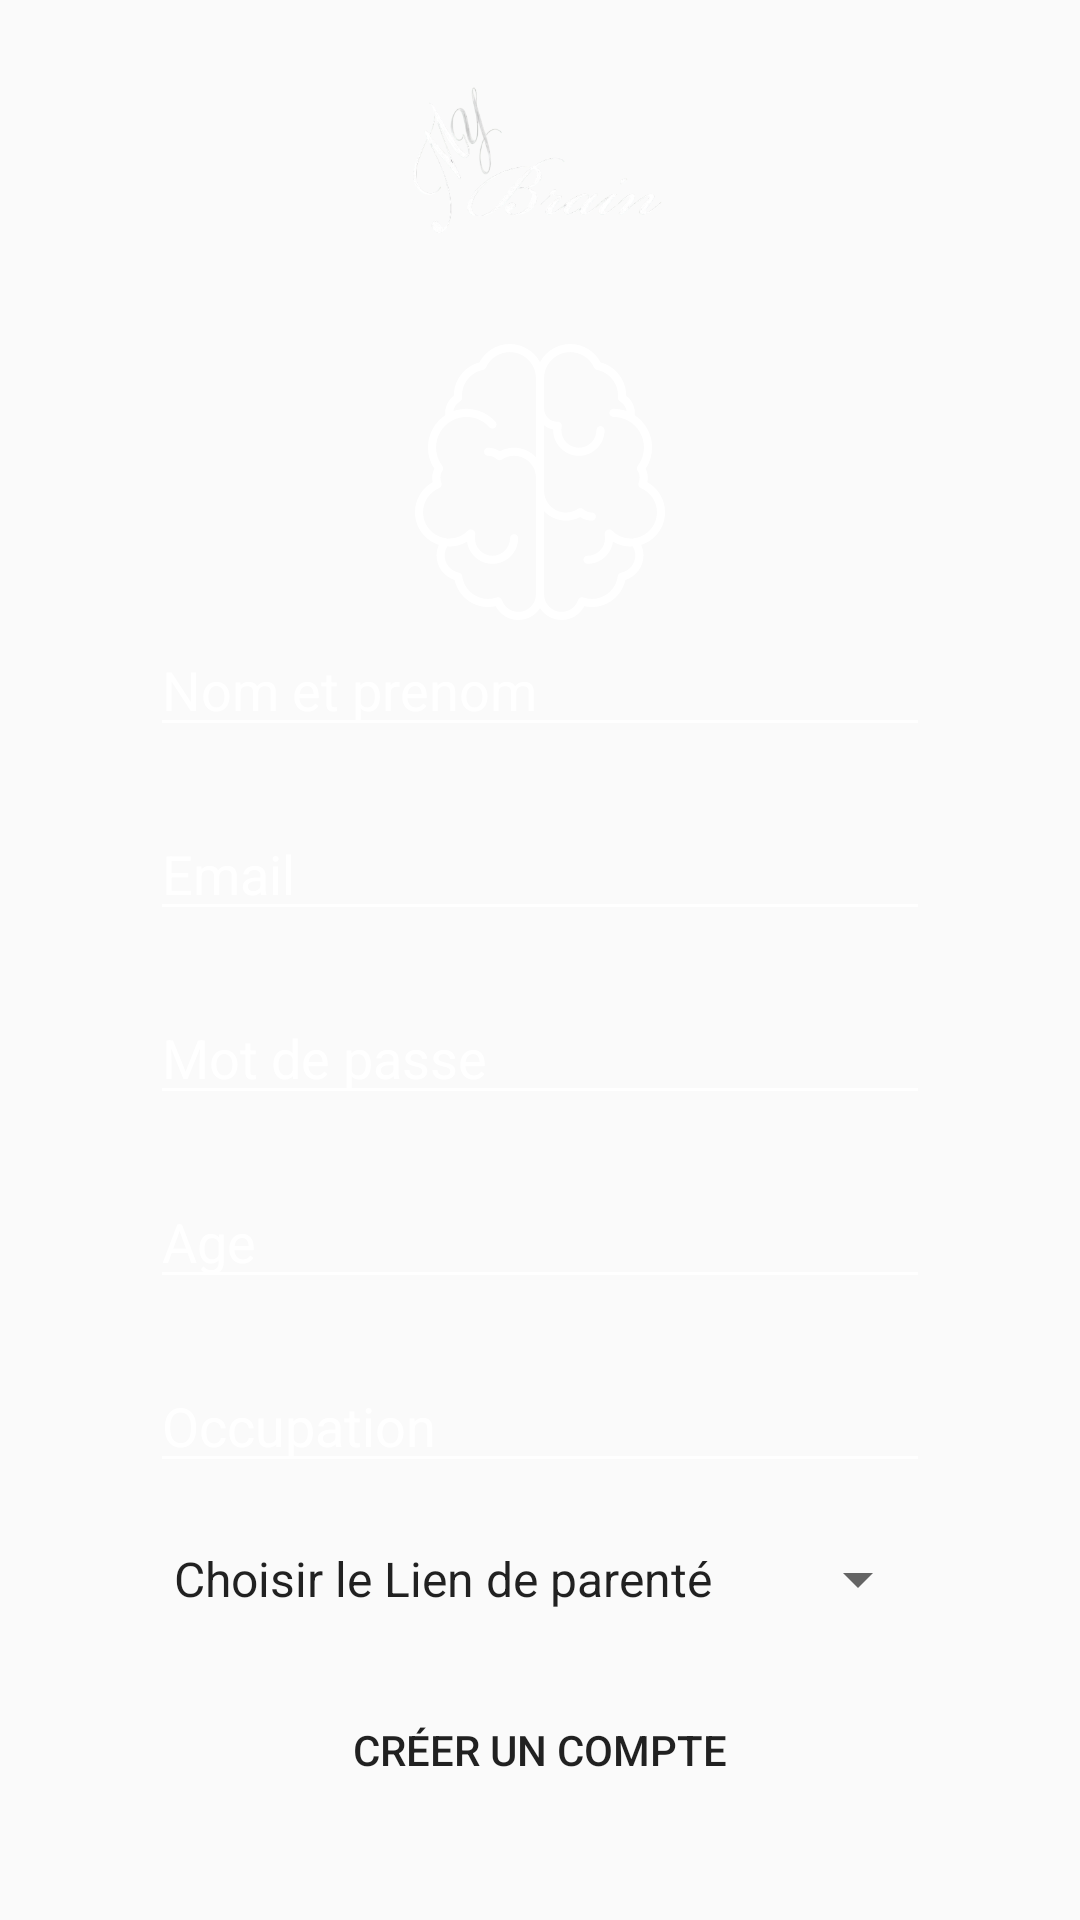

This screen was rendered from an Android layout file. Write that file and the resources it references.
<!-- AndroidManifest.xml: application theme AppTheme -->
<!-- res/layout/activity_register.xml -->
<LinearLayout xmlns:android="http://schemas.android.com/apk/res/android"
    xmlns:tools="http://schemas.android.com/tools"
    android:layout_width="match_parent"
    android:layout_height="match_parent"
    android:background="@drawable/background"
    android:orientation="vertical">

    <LinearLayout
        android:layout_width="match_parent"
        android:layout_height="match_parent"
        android:gravity="center"
        android:orientation="vertical"
        tools:ignore="UselessParent">

        <LinearLayout
            android:layout_width="wrap_content"
            android:layout_gravity="center"
            android:layout_height="196dp"
            android:orientation="vertical"
            tools:ignore="UselessParent">

            <ImageView
                android:layout_width="148dp"
                android:layout_height="92dp"
                android:layout_gravity="center"
                android:layout_marginLeft="20dp"
                android:src="@drawable/mybrain"
                tools:ignore="ContentDescription" />

            <ImageView
                android:layout_width="92dp"
                android:layout_height="114dp"
                android:layout_gravity="center"
                android:layout_marginBottom="5dp"
                android:src="@drawable/ic_logo"
                tools:ignore="ContentDescription" />
        </LinearLayout>
        <EditText
            android:id="@+id/nom"
            android:layout_width="match_parent"
            android:layout_height="wrap_content"
            android:hint="Nom et prenom"
            android:textColorHint="@color/white"
            android:textColor="@color/white"
            android:backgroundTint="@color/white"
            android:inputType="text"
            android:layout_marginRight="50dp"
            android:layout_marginBottom="20dp"
            android:layout_marginLeft="50dp"
            tools:ignore="Autofill,HardcodedText,TextFields" />

        <EditText
            android:id="@+id/register_email"
            android:layout_width="match_parent"
            android:layout_height="wrap_content"
            android:hint="Email"
            android:textColorHint="@color/white"
            android:textColor="@color/white"
            android:backgroundTint="@color/white"
            android:layout_marginRight="50dp"
            android:layout_marginBottom="20dp"
            android:layout_marginLeft="50dp"
            android:inputType="textEmailAddress"
            tools:ignore="Autofill,HardcodedText,TextFields" />
        <EditText
            android:id="@+id/register_mdp"
            android:layout_width="match_parent"
            android:layout_height="wrap_content"
            android:hint="Mot de passe"
            android:textColorHint="@color/white"
            android:textColor="@color/white"
            android:backgroundTint="@color/white"
            android:layout_marginRight="50dp"
            android:layout_marginBottom="20dp"
            android:layout_marginLeft="50dp"
            android:inputType="textPassword"
            tools:ignore="Autofill,HardcodedText,TextFields" />
        <EditText
            android:id="@+id/age"
            android:layout_width="match_parent"
            android:layout_height="wrap_content"
            android:hint="Age"
            android:inputType="number"
            android:textColorHint="@color/white"
            android:textColor="@color/white"
            android:backgroundTint="@color/white"
            android:layout_marginRight="50dp"
            android:layout_marginBottom="20dp"
            android:layout_marginLeft="50dp"
            tools:ignore="Autofill,HardcodedText,TextFields" />
        <EditText
            android:id="@+id/occupation"
            android:layout_width="match_parent"
            android:layout_height="wrap_content"
            android:hint="Occupation"
            android:inputType="text"
            android:textColor="@color/white"
            android:textColorHint="@color/white"
            android:backgroundTint="@color/white"
            android:layout_marginRight="50dp"
            android:layout_marginBottom="20dp"
            android:layout_marginLeft="50dp"
            tools:ignore="Autofill,HardcodedText,TextFields" />

        <Spinner
            android:id="@+id/spinner2"
            android:layout_width="match_parent"
            android:layout_height="wrap_content"
            android:layout_marginLeft="50dp"
            android:layout_marginRight="50dp"
            android:layout_marginBottom="20dp"
            android:entries="@array/members"
            android:popupBackground="@color/design_default_color_secondary_variant"
            android:textColor="@color/white"
            tools:ignore="Autofill,HardcodedText,TextFields" />

        <Button
            android:id="@+id/register_submit"
            android:layout_width="match_parent"
            android:layout_height="50dp"
            android:layout_marginLeft="50dp"
            android:layout_marginRight="50dp"
            android:layout_marginBottom="20dp"
            android:background="@drawable/roundedshape"
            android:text="Créer un Compte"
            tools:ignore="HardcodedText" />

    </LinearLayout>
</LinearLayout>
<!-- resources referenced by this layout -->
<resources>
  <string-array name="members">
          <item>Choisir le Lien de parenté</item>
          <item>Fils</item>
          <item>Fille</item>
          <item>Femme</item>
          <item>Mari</item>
          <item>Medecin</item>
          <item>Cousin</item>
          <item>Cousine</item>
          <item>Frére</item>
          <item>Soeur</item>
      </string-array>
  <color name="white">#FFFFFF</color>
  <!-- drawable ic_logo: vector/xml drawable (drawable, 6180 chars, omitted) -->
  <!-- drawable mybrain: png bitmap (drawable, 45698 bytes) -->
  <style name="AppTheme" parent="Theme.AppCompat.Light.NoActionBar">
          
          <item name="colorPrimary">@color/colorPrimary</item>
          <item name="colorPrimaryDark">@color/colorPrimaryDark</item>
          <item name="colorAccent">@color/greenColor</item>
  
      </style>
  <color name="colorPrimary">#3F51B5</color>
  <color name="colorPrimaryDark">#303F9F</color>
  <color name="greenColor">#FF37A39D</color>
</resources>
